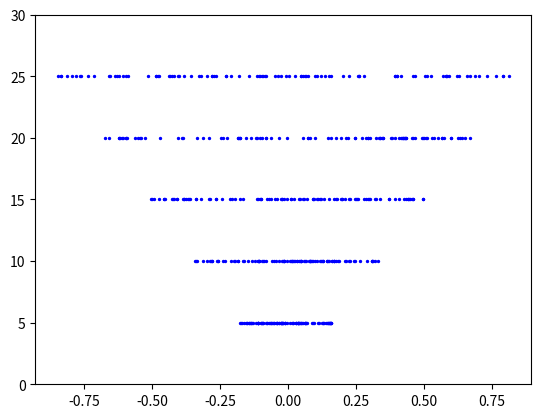

Reproduce this figure in Python.
import numpy as np
import matplotlib.pyplot as plt

def generate_naive_data(l_bound = -1., h_bound = 1., r0_xmin = -0.15, r0_xmax = 0.15, layers = 5, radii = 5., size = 100):
    n_slope = (radii * layers) / (l_bound - r0_xmin)
    p_slope = (radii * layers) / (h_bound - r0_xmax)

    fin_arr = np.array([])

    for i in range(1, layers + 1):
        cur_y_coord = radii * i

        cur_xmin = (cur_y_coord - r0_xmin) / n_slope
        cur_xmax = (cur_y_coord - r0_xmax) / p_slope

        arr = np.random.uniform(cur_xmin, cur_xmax, size)

        if i == 1:
            fin_arr = arr
        else:
            fin_arr = np.vstack((fin_arr, arr))

    return fin_arr

def plot(arr, radii = 5.0):
    num_pnts = 5 * np.ones(arr.shape[1])
    
    for i in range(arr.shape[0]):
        plt.scatter(arr[i], num_pnts, s=2, c="b")
        num_pnts += 5 * np.ones(arr.shape[1])
    
    plt.yticks(np.arange(0, num_pnts[0] + 1, radii))
    
    plt.show()

naive_data = generate_naive_data(l_bound = -1., h_bound = 1., r0_xmin = -0.15, r0_xmax = 0.15, layers = 5, radii = 5., size = 100)

plot(naive_data, radii = 5.0)